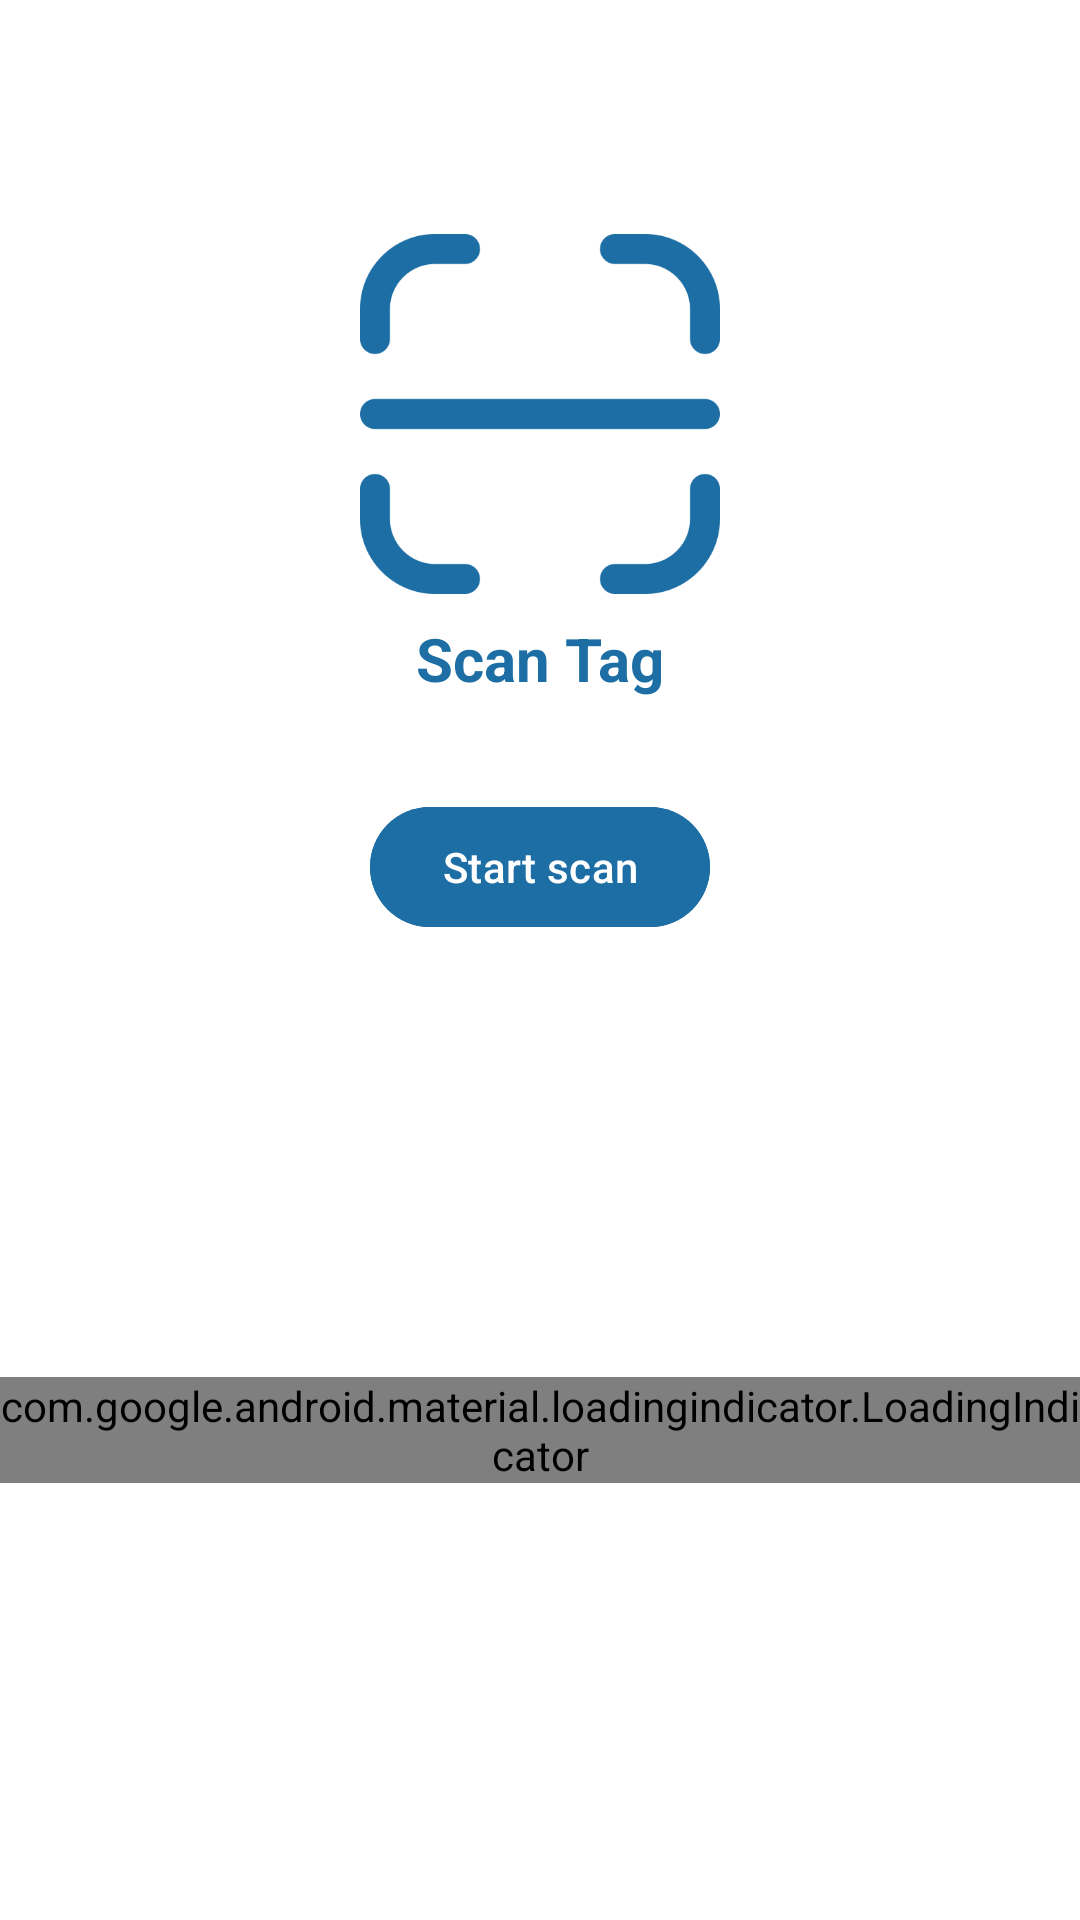

The Android layout XML behind this screen, and the referenced resources:
<!-- AndroidManifest.xml: application theme Theme.PrecastManagementApp -->
<!-- res/layout/activity_scan.xml -->
<?xml version="1.0" encoding="utf-8"?>
<androidx.constraintlayout.widget.ConstraintLayout xmlns:android="http://schemas.android.com/apk/res/android"
    xmlns:app="http://schemas.android.com/apk/res-auto"
    xmlns:tools="http://schemas.android.com/tools"
    android:id="@+id/main"
    android:layout_width="match_parent"
    android:layout_height="match_parent"
    android:background="@color/white"
    tools:context=".activities.ScanActivity">

    <ImageView
        android:id="@+id/ivScanTag"
        android:layout_width="120dp"
        android:layout_height="120dp"
        app:layout_constraintBottom_toBottomOf="parent"
        app:layout_constraintEnd_toEndOf="parent"
        app:layout_constraintStart_toStartOf="parent"
        app:layout_constraintTop_toTopOf="parent"
        app:layout_constraintVertical_bias="0.15"
        app:srcCompat="@drawable/icon_scan" />

    <TextView
        android:id="@+id/tvTitleScanTag"
        android:layout_width="wrap_content"
        android:layout_height="wrap_content"
        android:layout_marginTop="8dp"
        android:text="Scan Tag"
        android:textColor="@color/primary"
        android:textSize="20sp"
        android:textStyle="bold"
        app:layout_constraintBottom_toBottomOf="parent"
        app:layout_constraintEnd_toEndOf="parent"
        app:layout_constraintStart_toStartOf="parent"
        app:layout_constraintTop_toBottomOf="@+id/ivScanTag"
        app:layout_constraintVertical_bias="0.0" />

    <Button
        android:id="@+id/btnBackScanActivity"
        style="?attr/materialIconButtonStyle"
        android:layout_width="wrap_content"
        android:layout_height="wrap_content"
        android:layout_marginStart="36dp"
        android:layout_marginTop="32dp"
        app:icon="@drawable/icon_back"
        app:iconTint="@color/primary"
        app:layout_constraintStart_toStartOf="parent"
        app:layout_constraintTop_toTopOf="parent" />

    <com.google.android.material.button.MaterialButton
        android:id="@+id/btnStartScanTag"
        style="?attr/materialButtonElevatedStyle"
        android:layout_width="wrap_content"
        android:layout_height="wrap_content"
        android:layout_marginTop="32dp"
        android:backgroundTint="@color/primary"
        android:text="Start scan"
        android:textColor="@color/white"
        app:layout_constraintBottom_toBottomOf="parent"
        app:layout_constraintEnd_toEndOf="parent"
        app:layout_constraintStart_toStartOf="parent"
        app:layout_constraintTop_toBottomOf="@+id/tvTitleScanTag"
        app:layout_constraintVertical_bias="0.0"
        app:materialSizeOverlay="@style/SizeOverlay.Material3Expressive.Button.Medium.Square" />

    <com.google.android.material.loadingindicator.LoadingIndicator
        android:id="@+id/liScanTag"
        android:layout_width="wrap_content"
        android:layout_height="wrap_content"
        android:visibility="visible"
        app:indicatorColor="@color/primary"
        app:layout_constraintBottom_toBottomOf="parent"
        app:layout_constraintEnd_toEndOf="parent"
        app:layout_constraintStart_toStartOf="parent"
        app:layout_constraintTop_toBottomOf="@+id/btnStartScanTag" />

    <TextView
        android:id="@+id/log_text_view"
        android:layout_width="match_parent"
        android:layout_height="wrap_content"
        android:text="TextView"
        android:textAlignment="center"
        android:textColor="@color/primaryText"
        android:textStyle="bold"
        android:visibility="invisible"
        app:layout_constraintBottom_toBottomOf="parent"
        app:layout_constraintEnd_toEndOf="parent"
        app:layout_constraintStart_toStartOf="parent"
        app:layout_constraintTop_toBottomOf="@+id/btnStartScanTag" />


</androidx.constraintlayout.widget.ConstraintLayout>
<!-- resources referenced by this layout -->
<resources>
  <color name="primary">#1C6EA4</color>
  <color name="primaryText">#656565</color>
  <color name="white">#FFFFFFFF</color>
  <!-- drawable icon_back: png bitmap (drawable, 9122 bytes) -->
  <!-- drawable icon_scan: png bitmap (drawable, 14231 bytes) -->
  <style name="Theme.PrecastManagementApp" parent="Base.Theme.PrecastManagementApp" />
  <style name="Base.Theme.PrecastManagementApp" parent="Theme.Material3.DayNight.NoActionBar">
          
          
      </style>
</resources>
